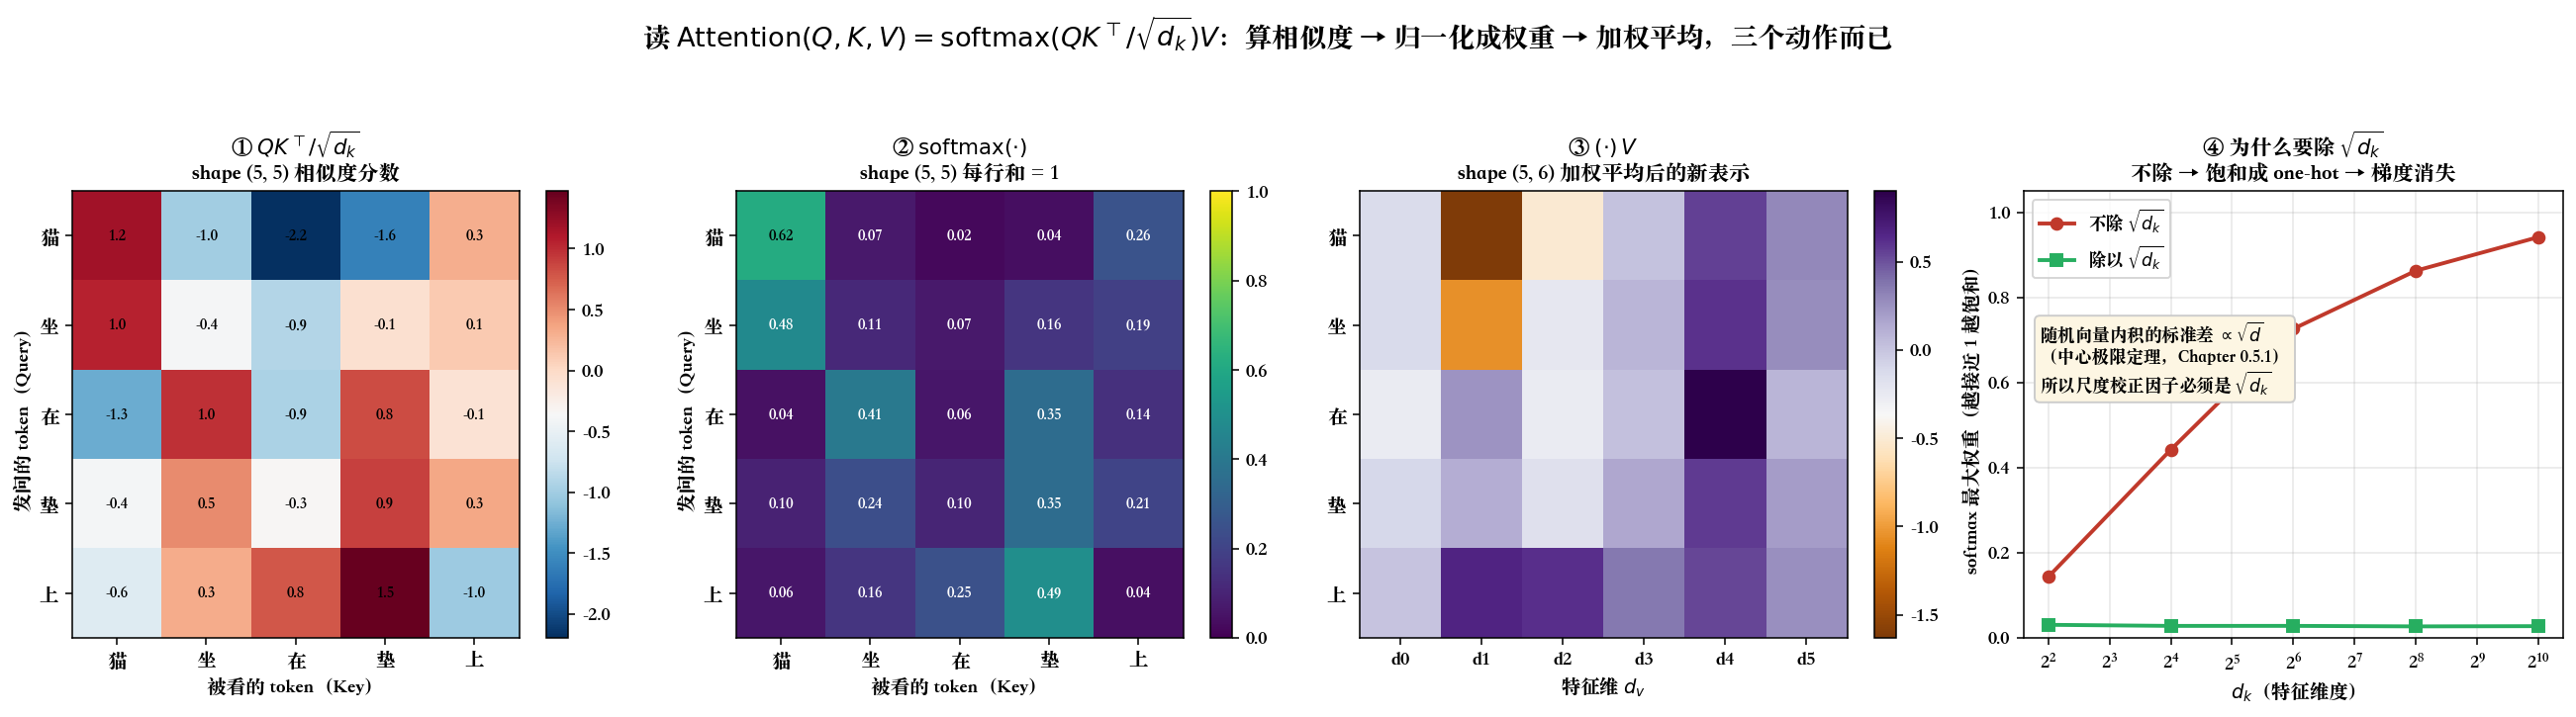

Recreate this plot in Python.
"""shape_flow_attention.py
================================================================================
Chapter 0.6.5 · 实战解剖：注意力公式 —— 只跟着 shape 走，两分钟读完

    Attention(Q, K, V) = softmax( Q Kᵀ / √d_k ) V

这一行是现代 AI 里最"吓人"的公式之一。但用 Chapter 0.6.2 的六步法读，
它只有三个动作：**算相似度 → 归一化成权重 → 加权平均**。

    Q Kᵀ    (n,d)@(d,n) -> (n,n)    每对 token 的内积 = 相似度（欧几里得的"夹角"）
    /√d_k   尺度校正                 随机向量内积的标准差 ∝ √d（中心极限定理）
    softmax (n,n)，每行和为 1        玻尔兹曼分布（1877）改名换姓
    @ V     (n,n)@(n,d_v) -> (n,d_v) 按权重加权平均 = 期望 𝔼 的离散形式

吓人的只是符号密度，不是思想密度。**读公式时先读 shape，再读含义。**

可视化：
  左三格 —— QKᵀ 分数矩阵 → softmax 权重矩阵 → 输出，逐步 shape 标注
  右一格 —— 为什么要除 √d_k：不除的话 d 越大 softmax 越饱和（梯度消失）

运行：  python ch00_97_reading_formulas/shape_flow_attention.py
================================================================================
"""

from pathlib import Path

import matplotlib.pyplot as plt
import torch

torch.manual_seed(0)

TOKENS = ["猫", "坐", "在", "垫", "上"]          # n = 5
N, D_K, D_V = len(TOKENS), 8, 6


def attention(Q, K, V, scale=True):
    """逐符号翻译公式，每一行都标出 shape 的变化。"""
    scores = Q @ K.T                                  # (n,d_k)@(d_k,n) -> (n,n)
    if scale:
        scores = scores / D_K ** 0.5                  # 除 √d_k：尺度校正
    w = torch.softmax(scores, dim=-1)                 # (n,n)，每行求和为 1
    out = w @ V                                       # (n,n)@(n,d_v) -> (n,d_v)
    return scores, w, out


def main():
    Q = torch.randn(N, D_K)      # Query：我在找什么
    K = torch.randn(N, D_K)      # Key  ：我是什么
    V = torch.randn(N, D_V)      # Value：我能提供什么

    scores, w, out = attention(Q, K, V)

    print("shape 流（读公式的第一步：只看类型，不看含义）")
    print(f"  Q       {tuple(Q.shape)}          Query")
    print(f"  K       {tuple(K.shape)}          Key")
    print(f"  V       {tuple(V.shape)}          Value")
    print(f"  Q @ K.T {tuple(scores.shape)}          ← 维度 d_k 被内积'吃掉'了")
    print(f"  softmax {tuple(w.shape)}          ← shape 不变，只是每行归一化")
    print(f"  w @ V   {tuple(out.shape)}          ← 维度 n 被加权平均'吃掉'了")
    print(f"\n每行权重之和 = {w.sum(dim=-1)}   ← 归一化确认 ✓")

    fig, axes = plt.subplots(1, 4, figsize=(19, 5.2))

    # ---- (1) 分数矩阵 ------------------------------------------------------
    im0 = axes[0].imshow(scores, cmap="RdBu_r")
    axes[0].set_title(r"① $QK^{\top}/\sqrt{d_k}$" + f"\nshape {tuple(scores.shape)} 相似度分数",
                      fontsize=11, fontweight="bold")
    for i in range(N):
        for j in range(N):
            axes[0].text(j, i, f"{scores[i, j]:.1f}", ha="center", va="center", fontsize=8)
    fig.colorbar(im0, ax=axes[0], fraction=.046)

    # ---- (2) softmax 权重 --------------------------------------------------
    im1 = axes[1].imshow(w, cmap="viridis", vmin=0, vmax=1)
    axes[1].set_title(r"② $\mathrm{softmax}(\cdot)$" + f"\nshape {tuple(w.shape)} 每行和 = 1",
                      fontsize=11, fontweight="bold")
    for i in range(N):
        for j in range(N):
            axes[1].text(j, i, f"{w[i, j]:.2f}", ha="center", va="center",
                         fontsize=8, color="w" if w[i, j] < .6 else "k")
    fig.colorbar(im1, ax=axes[1], fraction=.046)

    for ax in axes[:2]:
        ax.set_xticks(range(N), TOKENS)
        ax.set_yticks(range(N), TOKENS)
        ax.set_xlabel("被看的 token（Key）")
        ax.set_ylabel("发问的 token（Query）")

    # ---- (3) 输出 ----------------------------------------------------------
    im2 = axes[2].imshow(out, cmap="PuOr", aspect="auto")
    axes[2].set_title(r"③ $(\cdot)\,V$" + f"\nshape {tuple(out.shape)} 加权平均后的新表示",
                      fontsize=11, fontweight="bold")
    axes[2].set_xticks(range(D_V), [f"d{i}" for i in range(D_V)])
    axes[2].set_yticks(range(N), TOKENS)
    axes[2].set_xlabel("特征维 $d_v$")
    fig.colorbar(im2, ax=axes[2], fraction=.046)

    # ---- (4) 为什么要除 √d_k ----------------------------------------------
    dims = [4, 16, 64, 256, 1024]
    raw_std, raw_max, scaled_max = [], [], []
    for d in dims:
        q, k = torch.randn(512, d), torch.randn(512, d)
        s = q @ k.T
        raw_std.append(s.std().item())
        raw_max.append(torch.softmax(s, dim=-1).max(dim=-1).values.mean().item())
        scaled_max.append(torch.softmax(s / d ** 0.5, dim=-1).max(dim=-1).values.mean().item())

    ax = axes[3]
    ax.plot(dims, raw_max, "o-", color="#c0392b", lw=2, label=r"不除 $\sqrt{d_k}$")
    ax.plot(dims, scaled_max, "s-", color="#27ae60", lw=2, label=r"除以 $\sqrt{d_k}$")
    ax.set_xscale("log", base=2)
    ax.set_ylim(0, 1.05)
    ax.set_xlabel(r"$d_k$（特征维度）")
    ax.set_ylabel("softmax 最大权重（越接近 1 越饱和）")
    ax.set_title(r"④ 为什么要除 $\sqrt{d_k}$" + "\n不除 → 饱和成 one-hot → 梯度消失",
                 fontsize=11, fontweight="bold")
    ax.legend(fontsize=9)
    ax.grid(alpha=.3)
    ax.text(.03, .55,
            "随机向量内积的标准差 $\\propto\\sqrt{d}$\n"
            "（中心极限定理，Chapter 0.5.1）\n"
            "所以尺度校正因子必须是 $\\sqrt{d_k}$",
            transform=ax.transAxes, fontsize=9,
            bbox=dict(boxstyle="round", fc="#fdf6e3", ec="#ccc"))

    fig.suptitle(r"读 $\mathrm{Attention}(Q,K,V)=\mathrm{softmax}(QK^{\top}/\sqrt{d_k})V$："
                 "算相似度 → 归一化成权重 → 加权平均，三个动作而已",
                 fontsize=14, fontweight="bold")
    fig.tight_layout(rect=(0, 0, 1, 0.93))
    out_png = Path(__file__).with_suffix(".png")
    fig.savefig(out_png, dpi=140, bbox_inches="tight")
    print(f"\n图已保存到 {out_png}")

    print("\n内积标准差随维度增长（这就是 √d_k 的来历）:")
    for d, s in zip(dims, raw_std):
        print(f"  d_k={d:>5}   std(QKᵀ) = {s:6.2f}   √d_k = {d**0.5:6.2f}   比值 = {s/d**0.5:.2f}")


if __name__ == "__main__":
    plt.rcParams["font.sans-serif"] = [
        "PingFang SC", "Heiti SC", "Songti SC",
        "Noto Sans CJK SC", "WenQuanYi Zen Hei", "Arial Unicode MS",
    ]
    plt.rcParams["axes.unicode_minus"] = False
    main()
